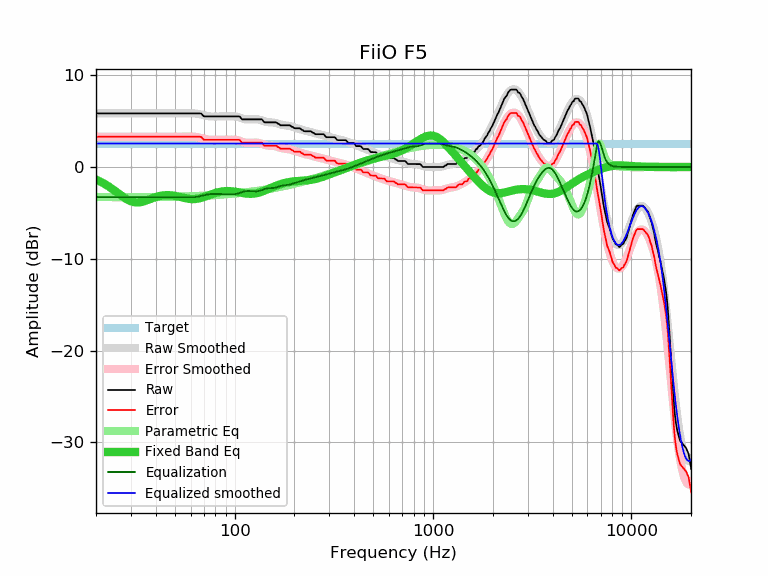

The data file committed next to this chart (first rows):
frequency, raw, error, smoothed, error_smoothed, equalization, parametric_eq, equalized_raw, equalized_smoothed, target
20, 5.84, 3.29, 5.84, 3.29, -3.29, -1.37, 2.55, 2.55, 2.55
21, 5.84, 3.29, 5.84, 3.29, -3.29, -1.58, 2.55, 2.55, 2.55
22, 5.84, 3.29, 5.84, 3.29, -3.29, -1.82, 2.55, 2.55, 2.55
23, 5.84, 3.29, 5.84, 3.29, -3.29, -2.08, 2.55, 2.55, 2.55
24, 5.84, 3.29, 5.84, 3.29, -3.29, -2.35, 2.55, 2.55, 2.55
25, 5.84, 3.29, 5.84, 3.29, -3.29, -2.63, 2.55, 2.55, 2.55
26, 5.84, 3.29, 5.84, 3.29, -3.29, -2.90, 2.55, 2.55, 2.55
27, 5.84, 3.29, 5.84, 3.29, -3.29, -3.17, 2.55, 2.55, 2.55
28, 5.84, 3.29, 5.84, 3.29, -3.29, -3.40, 2.55, 2.55, 2.55
29, 5.84, 3.29, 5.84, 3.29, -3.29, -3.59, 2.55, 2.55, 2.55
30, 5.84, 3.29, 5.84, 3.29, -3.29, -3.74, 2.55, 2.55, 2.55
31, 5.84, 3.29, 5.84, 3.29, -3.29, -3.83, 2.55, 2.55, 2.55
32, 5.84, 3.29, 5.84, 3.29, -3.29, -3.86, 2.55, 2.55, 2.55
33, 5.84, 3.29, 5.84, 3.29, -3.29, -3.85, 2.55, 2.55, 2.55
34, 5.84, 3.29, 5.84, 3.29, -3.29, -3.81, 2.55, 2.55, 2.55
35, 5.84, 3.29, 5.84, 3.29, -3.29, -3.73, 2.55, 2.55, 2.55
36, 5.84, 3.29, 5.84, 3.29, -3.29, -3.64, 2.55, 2.55, 2.55
37, 5.84, 3.29, 5.84, 3.29, -3.29, -3.55, 2.55, 2.55, 2.55
38, 5.84, 3.29, 5.84, 3.29, -3.29, -3.45, 2.55, 2.55, 2.55
39, 5.84, 3.29, 5.84, 3.29, -3.29, -3.36, 2.55, 2.55, 2.55
40, 5.84, 3.29, 5.84, 3.29, -3.29, -3.28, 2.55, 2.55, 2.55
41, 5.84, 3.29, 5.84, 3.29, -3.29, -3.21, 2.55, 2.55, 2.55
42, 5.84, 3.29, 5.84, 3.29, -3.29, -3.16, 2.55, 2.55, 2.55
43, 5.84, 3.29, 5.84, 3.29, -3.29, -3.12, 2.55, 2.55, 2.55
44, 5.84, 3.29, 5.84, 3.29, -3.29, -3.09, 2.55, 2.55, 2.55
45, 5.84, 3.29, 5.84, 3.29, -3.29, -3.07, 2.55, 2.55, 2.55
46, 5.84, 3.29, 5.84, 3.29, -3.29, -3.07, 2.55, 2.55, 2.55
47, 5.84, 3.29, 5.84, 3.29, -3.29, -3.08, 2.55, 2.55, 2.55
48, 5.84, 3.29, 5.84, 3.29, -3.29, -3.09, 2.55, 2.55, 2.55
49, 5.84, 3.29, 5.84, 3.29, -3.29, -3.12, 2.55, 2.55, 2.55
50, 5.84, 3.29, 5.84, 3.29, -3.29, -3.15, 2.55, 2.55, 2.55
51, 5.84, 3.29, 5.84, 3.29, -3.29, -3.19, 2.55, 2.55, 2.55
52, 5.84, 3.29, 5.84, 3.29, -3.29, -3.23, 2.55, 2.55, 2.55
53, 5.84, 3.29, 5.84, 3.29, -3.29, -3.27, 2.55, 2.55, 2.55
54, 5.84, 3.29, 5.84, 3.29, -3.29, -3.31, 2.55, 2.55, 2.55
55, 5.84, 3.29, 5.84, 3.29, -3.29, -3.35, 2.55, 2.55, 2.55
56, 5.84, 3.29, 5.85, 3.30, -3.30, -3.39, 2.54, 2.55, 2.55
57, 5.84, 3.29, 5.85, 3.30, -3.30, -3.43, 2.54, 2.55, 2.55
58, 5.84, 3.29, 5.85, 3.30, -3.30, -3.46, 2.54, 2.55, 2.55
59, 5.84, 3.29, 5.86, 3.31, -3.31, -3.48, 2.53, 2.55, 2.55
60, 5.84, 3.29, 5.86, 3.31, -3.31, -3.50, 2.53, 2.55, 2.55
61, 5.84, 3.29, 5.85, 3.30, -3.30, -3.50, 2.54, 2.55, 2.55
62, 5.84, 3.29, 5.85, 3.29, -3.29, -3.50, 2.55, 2.55, 2.55
63, 5.84, 3.29, 5.83, 3.28, -3.28, -3.50, 2.56, 2.55, 2.55
64, 5.84, 3.29, 5.82, 3.27, -3.27, -3.48, 2.57, 2.55, 2.55
65, 5.84, 3.29, 5.79, 3.24, -3.24, -3.46, 2.60, 2.55, 2.55
66, 5.84, 3.29, 5.77, 3.22, -3.22, -3.43, 2.62, 2.55, 2.55
67, 5.84, 3.29, 5.74, 3.19, -3.19, -3.40, 2.65, 2.55, 2.55
68, 5.80, 3.25, 5.70, 3.15, -3.15, -3.36, 2.65, 2.55, 2.55
69, 5.64, 3.09, 5.67, 3.12, -3.12, -3.31, 2.52, 2.55, 2.55
70, 5.51, 2.96, 5.63, 3.08, -3.08, -3.27, 2.43, 2.55, 2.55
71, 5.51, 2.96, 5.60, 3.05, -3.05, -3.22, 2.46, 2.55, 2.55
72, 5.51, 2.96, 5.57, 3.02, -3.02, -3.17, 2.49, 2.55, 2.55
73, 5.51, 2.96, 5.55, 2.99, -2.99, -3.13, 2.52, 2.55, 2.55
74, 5.51, 2.96, 5.53, 2.98, -2.98, -3.08, 2.53, 2.55, 2.55
75, 5.51, 2.96, 5.51, 2.96, -2.96, -3.03, 2.55, 2.55, 2.55
76, 5.51, 2.96, 5.50, 2.95, -2.95, -2.99, 2.56, 2.55, 2.55
77, 5.51, 2.96, 5.50, 2.95, -2.95, -2.95, 2.56, 2.55, 2.55
78, 5.51, 2.96, 5.49, 2.94, -2.94, -2.90, 2.57, 2.55, 2.55
79, 5.51, 2.96, 5.50, 2.94, -2.94, -2.87, 2.57, 2.55, 2.55
... 553 more rows
